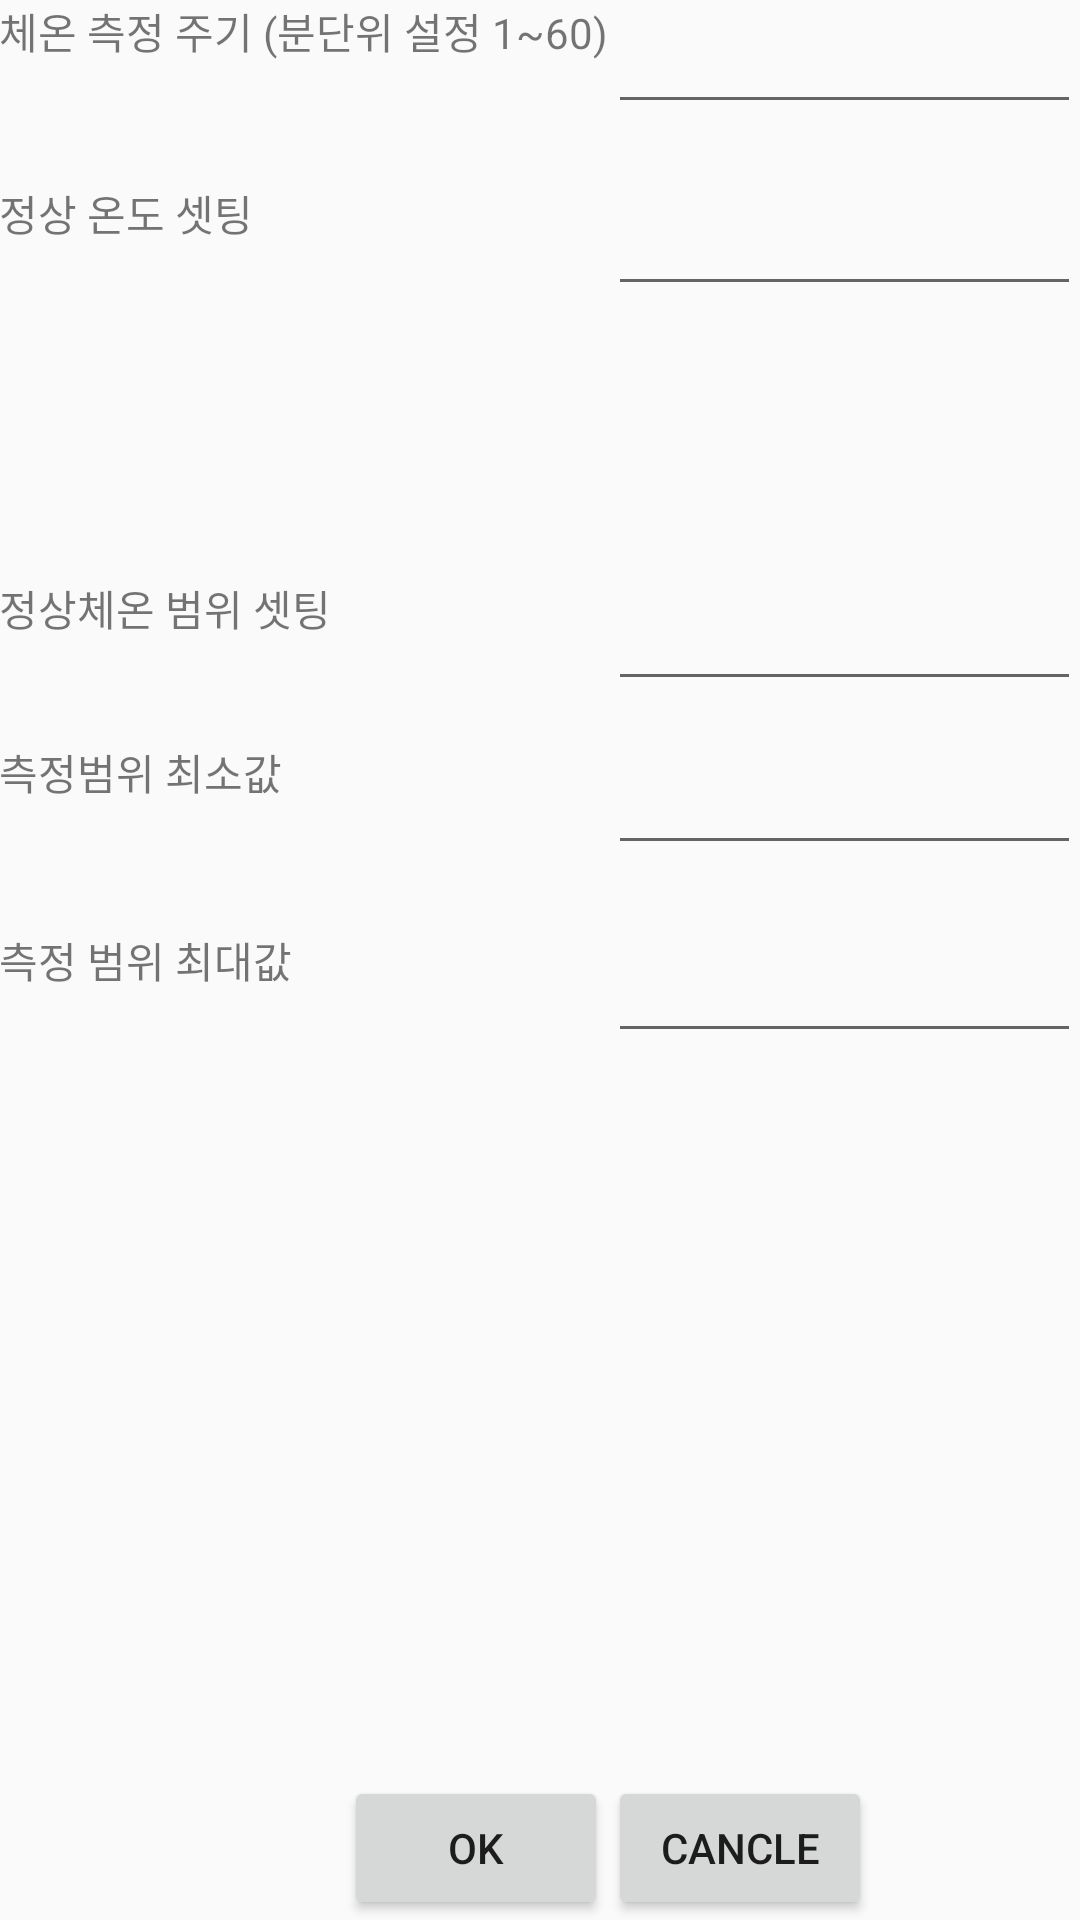

Here is an Android app screen rendered from its layout file. Give the layout XML and the strings, colors and styles it references.
<!-- AndroidManifest.xml: application theme AppTheme -->
<!-- res/layout/activity_temp_setting.xml -->
<RelativeLayout xmlns:android="http://schemas.android.com/apk/res/android"
    xmlns:tools="http://schemas.android.com/tools" android:layout_width="match_parent"
    android:layout_height="match_parent" android:paddingLeft="@dimen/activity_horizontal_margin"
    android:paddingRight="@dimen/activity_horizontal_margin"
    android:paddingTop="@dimen/activity_vertical_margin"
    android:paddingBottom="@dimen/activity_vertical_margin"
    tools:context="co.geminifab.app.giftviewbletest.TempSettingActivity">


    <TextView
        android:layout_width="wrap_content"
        android:layout_height="wrap_content"
        android:text="체온 측정 주기 (분단위 설정 1~60)"
        android:id="@+id/textView2"
        android:layout_alignParentTop="true"
        android:layout_alignParentStart="true" />

    <TextView
        android:layout_width="wrap_content"
        android:layout_height="wrap_content"
        android:text="정상 온도 셋팅"
        android:id="@+id/textView3"
        android:layout_marginTop="40dp"
        android:layout_below="@+id/textView2"
        android:layout_alignParentStart="true" />

    <TextView
        android:layout_width="wrap_content"
        android:layout_height="wrap_content"
        android:text="정상체온 범위 셋팅"
        android:id="@+id/textView4"
        android:layout_above="@+id/textView5"
        android:layout_alignParentStart="true"
        android:layout_marginBottom="34dp" />

    <TextView
        android:layout_width="wrap_content"
        android:layout_height="wrap_content"
        android:text="측정범위 최소값"
        android:id="@+id/textView5"
        android:layout_above="@+id/textView6"
        android:layout_alignParentStart="true"
        android:layout_marginBottom="42dp" />

    <TextView
        android:layout_width="wrap_content"
        android:layout_height="wrap_content"
        android:text="측정 범위 최대값"
        android:id="@+id/textView6"
        android:layout_centerVertical="true"
        android:layout_alignParentStart="true" />

    <EditText
        android:layout_width="wrap_content"
        android:layout_height="wrap_content"
        android:id="@+id/editTextPeriod"
        android:layout_alignParentTop="true"
        android:layout_alignParentEnd="true"
        android:layout_toEndOf="@+id/textView2"
        android:inputType="number"
        android:text="" />

    <EditText
        android:layout_width="wrap_content"
        android:layout_height="wrap_content"
        android:id="@+id/editTextNormal"
        android:layout_alignTop="@+id/textView3"
        android:layout_alignEnd="@+id/editTextPeriod"
        android:layout_toEndOf="@+id/textView2"
        android:inputType="number"
        android:text="" />

    <EditText
        android:layout_width="wrap_content"
        android:layout_height="wrap_content"
        android:id="@+id/editTextRange"
        android:layout_alignTop="@+id/textView4"
        android:layout_alignEnd="@+id/editTextNormal"
        android:layout_alignStart="@+id/editTextNormal"
        android:inputType="number"
        android:text="" />

    <EditText
        android:layout_width="wrap_content"
        android:layout_height="wrap_content"
        android:id="@+id/editTextMin"
        android:layout_alignTop="@+id/textView5"
        android:layout_alignStart="@+id/editTextRange"
        android:layout_alignEnd="@+id/editTextRange"
        android:inputType="number"
        android:text="" />

    <EditText
        android:layout_width="wrap_content"
        android:layout_height="wrap_content"
        android:id="@+id/editTextMax"
        android:layout_below="@+id/textView5"
        android:layout_alignStart="@+id/editTextMin"
        android:layout_alignEnd="@+id/editTextMin"
        android:inputType="number"
        android:text="" />

    <Button
        android:layout_width="wrap_content"
        android:layout_height="wrap_content"
        android:text="OK"
        android:id="@+id/buttonSave"
        android:layout_alignParentBottom="true"
        android:layout_toStartOf="@+id/editTextMax" />

    <Button
        android:layout_width="wrap_content"
        android:layout_height="wrap_content"
        android:text="Cancle"
        android:id="@+id/buttonCancle"
        android:layout_alignParentBottom="true"
        android:layout_toEndOf="@+id/buttonSave" />

</RelativeLayout>
<!-- resources referenced by this layout -->
<resources>
  <style name="AppTheme" parent="Theme.AppCompat.Light.DarkActionBar">
          
      </style>
</resources>
